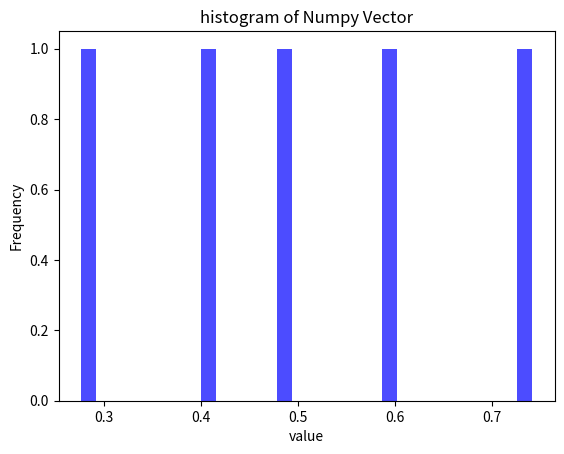

Recreate this plot in Python.
import numpy as np
import matplotlib.pyplot as plt

# 예제 넘파이 배열 생성
data = np.random.rand(5)

# 히스토그램 그리기
plt.clf()
plt.hist(data, bins = 30, alpha = 0.7, color = "blue")
plt.title("histogram of Numpy Vector")
plt.xlabel("value")
plt.ylabel("Frequency")
plt.grid(False)
plt.show()


x = np.random.rand(10000, 5).mean(axis =1)
x = np.random.rand(50000) \
      .reshape(-1, 5) \
      .mean(axis = 1)
x
